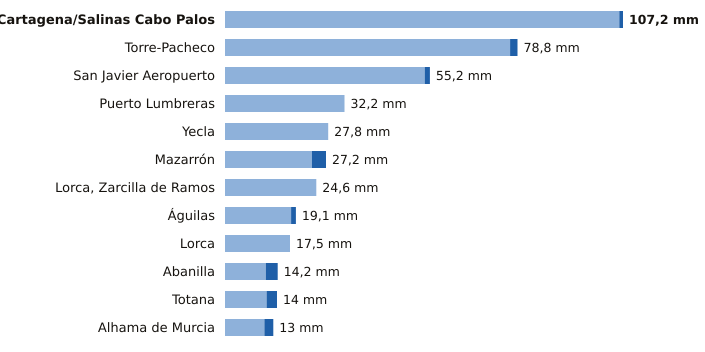

The file beside this chart, header and first rows:
estacion, provincia, indicativo, mm_6_dias_anteriores, mm_hoy, mm_7_dias, horas_de_hoy
Cartagena/Salinas Cabo Palos, Murcia, 7019X, 106.2, 1.0, 107.2, 2
Torre-Pacheco, Murcia, 7026X, 76.8, 2.0, 78.8, 3
San Javier Aeropuerto, Murcia, 7031X, 53.8, 1.4, 55.2, 3
Puerto Lumbreras, Murcia, 7211B, 32.2, 0.0, 32.2, 3
Yecla, Murcia, 7275C, 27.8, 0.0, 27.8, 3
Mazarrón, Murcia, 7007Y, 23.4, 3.8, 27.2, 2
Lorca, Zarcilla de Ramos, Murcia, 7203A, 24.6, 0.0, 24.6, 3
Águilas, Murcia, 7002Y, 17.8, 1.3, 19.1, 3
Lorca, Murcia, 7209, 17.5, 0.0, 17.5, 3
Abanilla, Murcia, 7250C, 11.0, 3.2, 14.2, 2
Totana, Murcia, 7218Y, 11.2, 2.8, 14.0, 2
Alhama de Murcia, Murcia, 7227X, 10.6, 2.4, 13.0, 2
